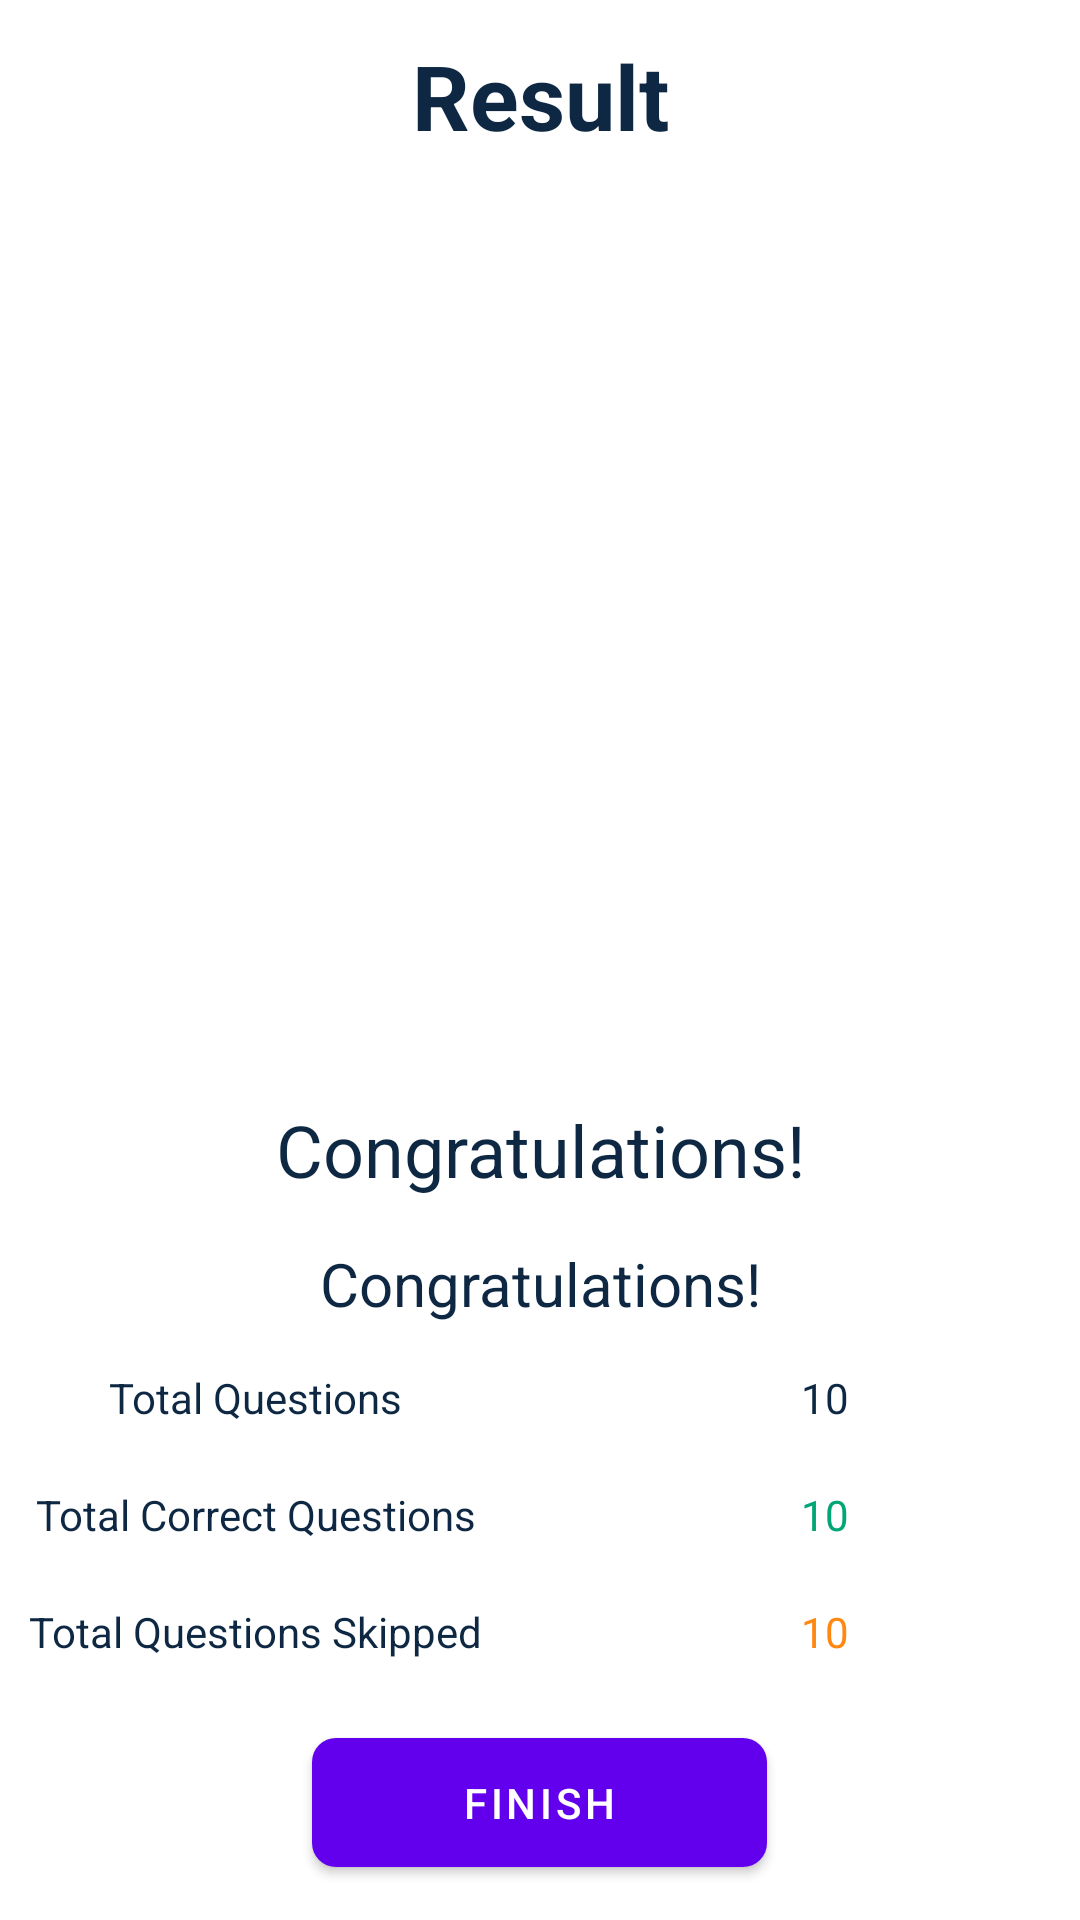

Android layout source for this screen:
<!-- AndroidManifest.xml: activity theme Theme.MaterialComponents.Light.NoActionBar -->
<!-- res/layout/activity_result.xml -->
<?xml version="1.0" encoding="utf-8"?>
<androidx.appcompat.widget.LinearLayoutCompat xmlns:android="http://schemas.android.com/apk/res/android"
    xmlns:app="http://schemas.android.com/apk/res-auto"
    xmlns:tools="http://schemas.android.com/tools"
    android:layout_width="match_parent"
    android:layout_height="match_parent"
    android:theme="@style/Theme.MaterialComponents.Light.NoActionBar"
    android:gravity="center"
    android:orientation="vertical"
    tools:context=".ResultActivity">

    <TextView
        android:layout_width="match_parent"
        android:layout_height="wrap_content"
        android:text="Result"
        android:textColor="@color/primary_text_color"
        android:textAlignment="center"
        android:textSize="30sp"
        android:textStyle="bold"
        android:layout_marginBottom="15dp" />

    <androidx.appcompat.widget.LinearLayoutCompat
        android:layout_width="match_parent"
        android:layout_height="300dp">
        <ImageView
            android:layout_height="match_parent"
            android:layout_width="match_parent"
            android:src="@drawable/result"
            android:layout_weight="1" />
    </androidx.appcompat.widget.LinearLayoutCompat>
    <TextView
        android:layout_width="match_parent"
        android:layout_height="wrap_content"
        android:text="Congratulations!"
        android:textColor="@color/primary_text_color"
        android:textAlignment="center"
        android:textSize="24sp"
        android:layout_marginBottom="15dp" />

    <TextView
        android:id="@+id/tvUsername"
        android:layout_width="match_parent"
        android:layout_height="wrap_content"
        android:text="Congratulations!"
        android:textColor="@color/primary_text_color"
        android:textAlignment="center"
        android:textSize="20sp"
        android:layout_marginBottom="15dp" />

    <LinearLayout
        android:layout_width="match_parent"
        android:layout_height="wrap_content"
        android:layout_marginBottom="20dp"
        android:orientation="horizontal">
        <TextView
            android:layout_width="match_parent"
            android:layout_height="wrap_content"
            android:text="Total Questions"
            android:layout_weight="1"
            android:textAlignment="center"
            android:textColor="@color/primary_text_color"
            android:layout_marginRight="10dp"
            />
        <TextView
            android:id="@+id/tvTotalQuestion"
            android:layout_width="match_parent"
            android:layout_height="wrap_content"
            android:text="10"
            android:textAlignment="center"
            android:layout_weight="1"
            android:textColor="@color/primary_text_color"
            android:layout_marginLeft="10dp"
            />
    </LinearLayout>
    <LinearLayout
        android:layout_width="match_parent"
        android:layout_height="wrap_content"
        android:layout_marginBottom="20dp"
        android:orientation="horizontal">
        <TextView
            android:layout_width="match_parent"
            android:layout_height="wrap_content"
            android:text="Total Correct Questions"
            android:layout_weight="1"
            android:textAlignment="center"
            android:textColor="@color/primary_text_color"
            android:layout_marginRight="10dp"
            />
        <TextView
            android:id="@+id/tvCorrectAnswers"
            android:layout_width="match_parent"
            android:layout_height="wrap_content"
            android:text="10"
            android:textAlignment="center"
            android:layout_weight="1"
            android:textColor="@color/success_color"
            android:layout_marginLeft="10dp"
            />
    </LinearLayout>
    <LinearLayout
        android:layout_width="match_parent"
        android:layout_marginBottom="20dp"
        android:layout_height="wrap_content"
        android:orientation="horizontal">
        <TextView
            android:layout_width="match_parent"
            android:layout_height="wrap_content"
            android:text="Total Questions Skipped"
            android:layout_weight="1"
            android:textAlignment="center"
            android:textColor="@color/primary_text_color"
            android:layout_marginRight="10dp"
            />
        <TextView
            android:id="@+id/tvSkippedAnswers"
            android:layout_width="match_parent"
            android:layout_height="wrap_content"
            android:text="10"
            android:textAlignment="center"
            android:layout_weight="1"
            android:textColor="@color/warning_color"
            android:layout_marginLeft="10dp"
            />
    </LinearLayout>

    <com.google.android.material.button.MaterialButton
        android:id="@+id/btnFinish"
        android:layout_width="wrap_content"
        android:layout_height="wrap_content"
        android:text="Finish"
        android:onClick="onFinish"
        android:paddingLeft="50dp"
        android:paddingTop="12dp"
        android:paddingBottom="12dp"
        android:paddingRight="50dp"
        app:cornerRadius="8dp"/>
</androidx.appcompat.widget.LinearLayoutCompat>
<!-- resources referenced by this layout -->
<resources>
  <color name="primary_text_color">#0E2843</color>
  <color name="success_color">#00A676</color>
  <color name="warning_color">#FF8811</color>
</resources>
